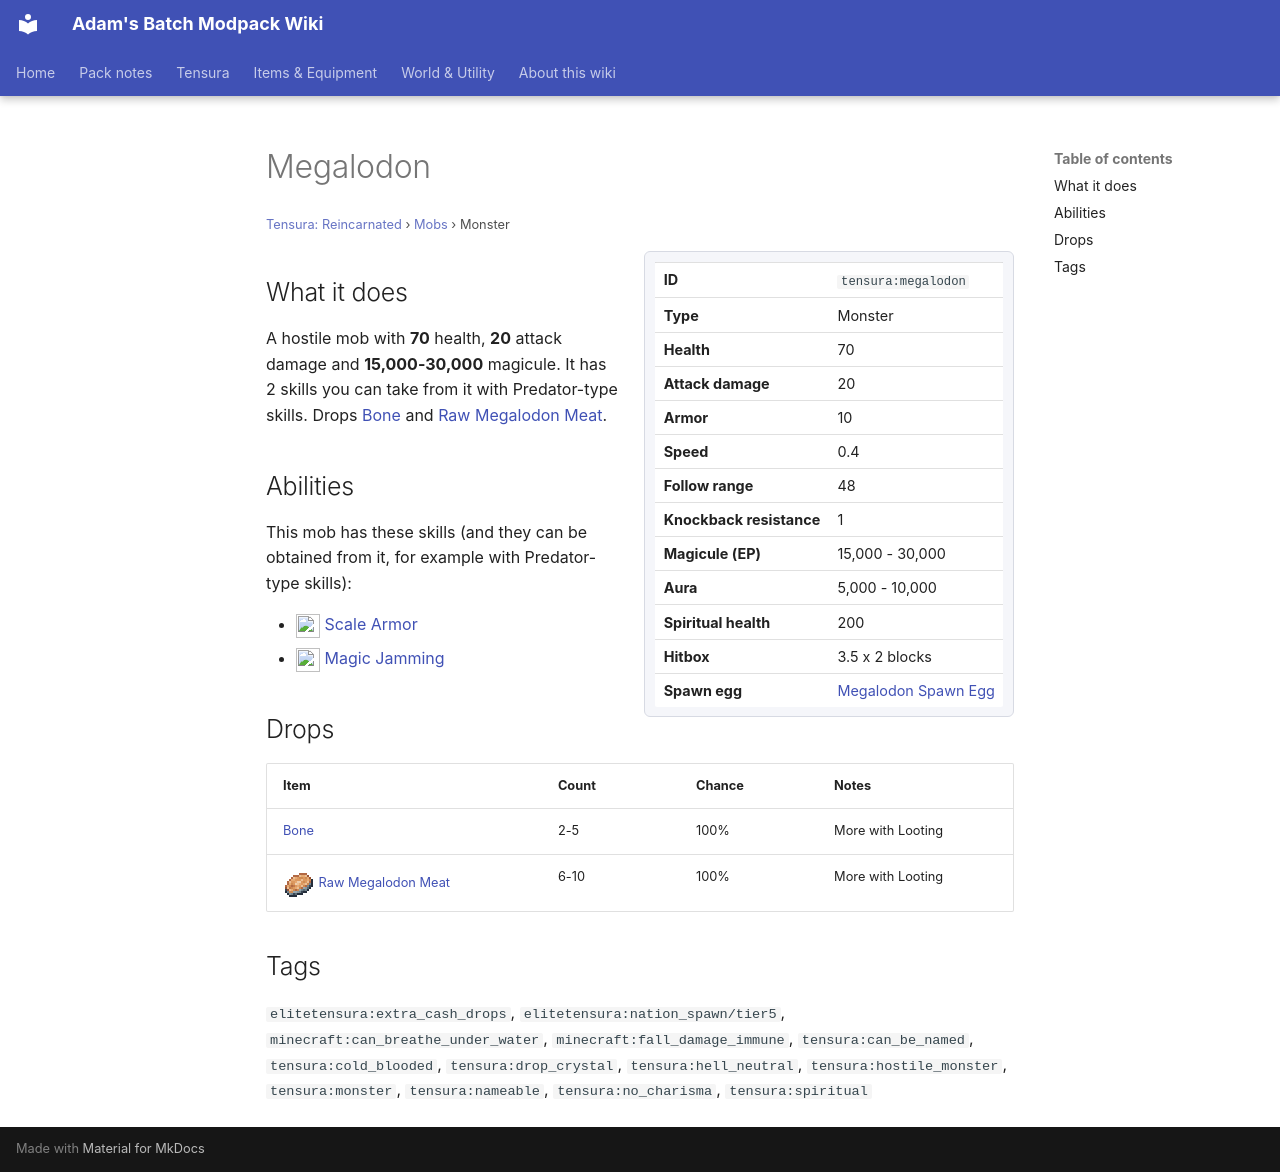

repository: Proteus-Nell/Adams-Batch-MC-Modpack-Wiki · page: tensura-reincarnated/mobs/megalodon/index.html · generator: mkdocs

# Megalodon

<small>[Tensura: Reincarnated](../index.md) &rsaquo; [Mobs](index.md) &rsaquo; Monster</small>

<div class="infobox" markdown>

| | |
|---|---|
| **ID** | `tensura:megalodon` |
| **Type** | Monster |
| **Health** | 70 |
| **Attack damage** | 20 |
| **Armor** | 10 |
| **Speed** | 0.4 |
| **Follow range** | 48 |
| **Knockback resistance** | 1 |
| **Magicule (EP)** | 15,000 - 30,000 |
| **Aura** | 5,000 - 10,000 |
| **Spiritual health** | 200 |
| **Hitbox** | 3.5 x 2 blocks |
| **Spawn egg** |  [Megalodon Spawn Egg](../items/spawn-eggs/megalodon-spawn-egg.md) |

</div>

## What it does

A hostile mob with **70** health, **20** attack damage and **15,000-30,000** magicule. It has 2 skills you can take from it with Predator-type skills. Drops [Bone](https://minecraft.wiki/w/Bone) and [Raw Megalodon Meat](../items/miscellaneous/raw-megalodon-meat.md).

## Abilities

This mob has these skills (and they can be obtained from it, for example with Predator-type skills):

- ![](../../assets/icons/tensura/skill/scale_armor.png) [Scale Armor](../abilities/intrinsic-skills/scale-armor.md)
- ![](../../assets/icons/tensura/skill/magic_jamming.png) [Magic Jamming](../abilities/extra-skills/magic-jamming.md)

## Drops

| Item | Count | Chance | Notes |
|---|---|---|---|
|  [Bone](https://minecraft.wiki/w/Bone) | 2-5 | 100% | More with Looting |
| ![](../../assets/icons/tensura/item/raw_megalodon_meat.png) [Raw Megalodon Meat](../items/miscellaneous/raw-megalodon-meat.md) | 6-10 | 100% | More with Looting |

## Tags

`elitetensura:extra_cash_drops`, `elitetensura:nation_spawn/tier5`, `minecraft:can_breathe_under_water`, `minecraft:fall_damage_immune`, `tensura:can_be_named`, `tensura:cold_blooded`, `tensura:drop_crystal`, `tensura:hell_neutral`, `tensura:hostile_monster`, `tensura:monster`, `tensura:nameable`, `tensura:no_charisma`, `tensura:spiritual`
